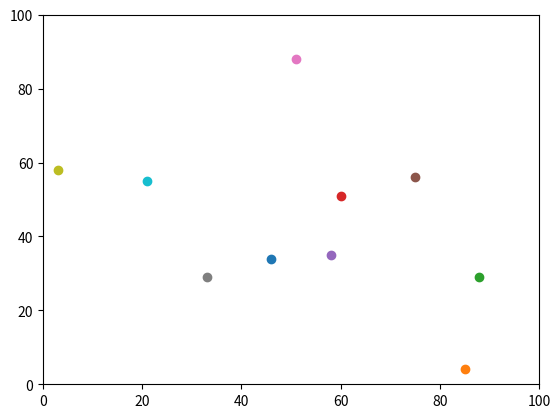

This chart was generated by the following Python code: (Note: this script raises an exception after producing the figure.)
# -*- coding: utf-8 -*-
"""
Created on Tue Sep 19 10:24:31 2017
AGENT BASED MODELLING PRACTICAL
@author:Jen Murphy

"""
# import random
import random
import operator
import matplotlib.pyplot

#Add a variable to control the number of agents
num_of_agents = 10

#Create a list for agents_j
agents_j = []

#Use a for loop to create a number of agents within the list agents
for j in range(num_of_agents):
    agents_j.append([random.randint(0,100),random.randint(0,100)])

print (agents_j)

#Plot the agents with integer (0,100) range coordinates
matplotlib.pyplot.xlim(0, 100)
matplotlib.pyplot.ylim(0, 100)
for j in range (num_of_agents):
    matplotlib.pyplot.scatter(agents_j[j][0],agents_j[j][1])
matplotlib.pyplot.show()

# Now to optimise the random movement code and set up another set of agents.
# To get x coordinates for agent i
agents = []

for i in range(num_of_agents):
    agents [i][0] = random.random()
    agents [i][1] = random.random()

for i in range(num_of_agents):
    if agents[i][0] < 0.5:
       agents[i][0] += 1
    else :
       agents[i][0] -= 1

for i in range(num_of_agents):
    if agents[i][1] < 0.5:
       agents[i][1] += 1
    else :
       agents[i][1] -= 1

#PLot the agents
matplotlib.pyplot.xlim(-1, 2)
matplotlib.pyplot.ylim(-1, 2)
for i in range (num_of_agents):
    matplotlib.pyplot.scatter(agents[i][0],agents[i][1])
matplotlib.pyplot.show()

"""
INvestigating Boundary Issues
"""
# blur ---------------------------------------
import matplotlib.pyplot

data = []
processed_data = []

# Fill with random data.
for i in (range(0,99)):
    datarow = []
    for j in (range(0,99)):
        datarow.append(random.randint(0,255))
    data.append(datarow)

# Blur.
for i in (range(1,98)):
    datarow = []
    for j in (range(1,98)):
        sum = data[i][j]
        sum += data[i-1][j]
        sum += data[i+1][j]
        sum += data[i][j+1]
        sum += data[i][j-1]
        sum /= 5
    datarow.append(sum)
    processed_data.append(datarow)

matplotlib.pyplot.imshow(data)
matplotlib.pyplot.show()
matplotlib.pyplot.imshow(processed_data)
matplotlib.pyplot.show()


"""
PRACTICAL 2 CODE NOW COMMENTED OUT


#AGENT 0
x0 = random.randint(0,100)
y0 = random.randint(0,100)

agents.append([x0,y0])
print(agents)

#AGENT 1
x1 = random.randint(0,100)
y1 = random.randint(0,100)

agents.append([x1,y1])
print(agents)

#Alternatively, we can do this without ever creating x or y.
agents.append([random.randint(0,100),random.randint(0,100)])
print(agents)

"""
"""
max is a function which will look at the first item, and only look at the 
second if there is a tie - so it ignores the y coordinate in most
cases here
"""
"""
print(max(agents))
"""
"""
operator.itemgetter looks at item 1 in each pair in the list - remember that 
numbering starts at zero so this is the y coordinate.  Now we see the maximum
y coordinate
"""
"""
print(max(agents, key=operator.itemgetter(1)))
"""
"""
Then plot the agent locations using a library package which plots
"""
"""
matplotlib.pyplot.xlim(0, 99)
matplotlib.pyplot.ylim(0, 99)
matplotlib.pyplot.scatter(agents[0][0],agents[0][1], color = 'red')
matplotlib.pyplot.scatter(agents[1][0],agents[1][1], color = 'blue')
matplotlib.pyplot.scatter(agents[2][0],agents[2][1], color = 'green') 
matplotlib.pyplot.show()
"""

"""
PRACTICAL 1 CODE NOT USED HERE

 # Make a x variable.
x0 = 50
x0#testing

 # Make a y variable.
y0 = 50
y0#testing

 # Change x and y based on random numbers.
#Generate random number
x0 = random.random()
x0#testing

y0 = random.random()
y0#testing
 # if random_number < 0.5:
 #     x0 = x0 + 1
 # else:
 #     x0 = x0 + 1
#FIRST ITERATION
if x0<0.5:
    x0 +=  1
if not x0<0.5:
    x0 -= 1
    
if y0<0.5:
    y0 +=  1
if not x0<0.5:
    y0 -= 1
    
# SECOND ITERATION
if x0<0.5:
    x0 +=  1
if not x0<0.5:
    x0 -= 1
    
if y0<0.5:
    y0 +=  1
if not x0<0.5:
    y0 -= 1

 # Make a second set of x and ys, and make these change randomly as well.

x1 = random.random()
y1=random.random()

#FIRST ITERATION X1 Y1
if x1<0.5:
    x1 += 1
else:
    x1 -= 1

if y1<0.5:  
    y1 += 1
else:
    y1 -= 1
#SECOND ITERATION X1 Y1
if x1<0.5:
    x1 += 1
else:
    x1 -= 1

if y1<0.5:  
    y1 += 1
else:
    y1 -= 1

 # Work out the distance between the two sets of x and ys.
distance = (((x1-x0)**2)+((y1-y0)**2))**0.5

#print locations and distance between agents
print(distance)
print(x0,y0)
print(x1,y1)

#testing
xi = 3
yi = 4
xj = 0
yj = 0
distance_ij = (((xi-xj)**2)+((yi-yj)**2))**0.5
print (distance_ij)
"""